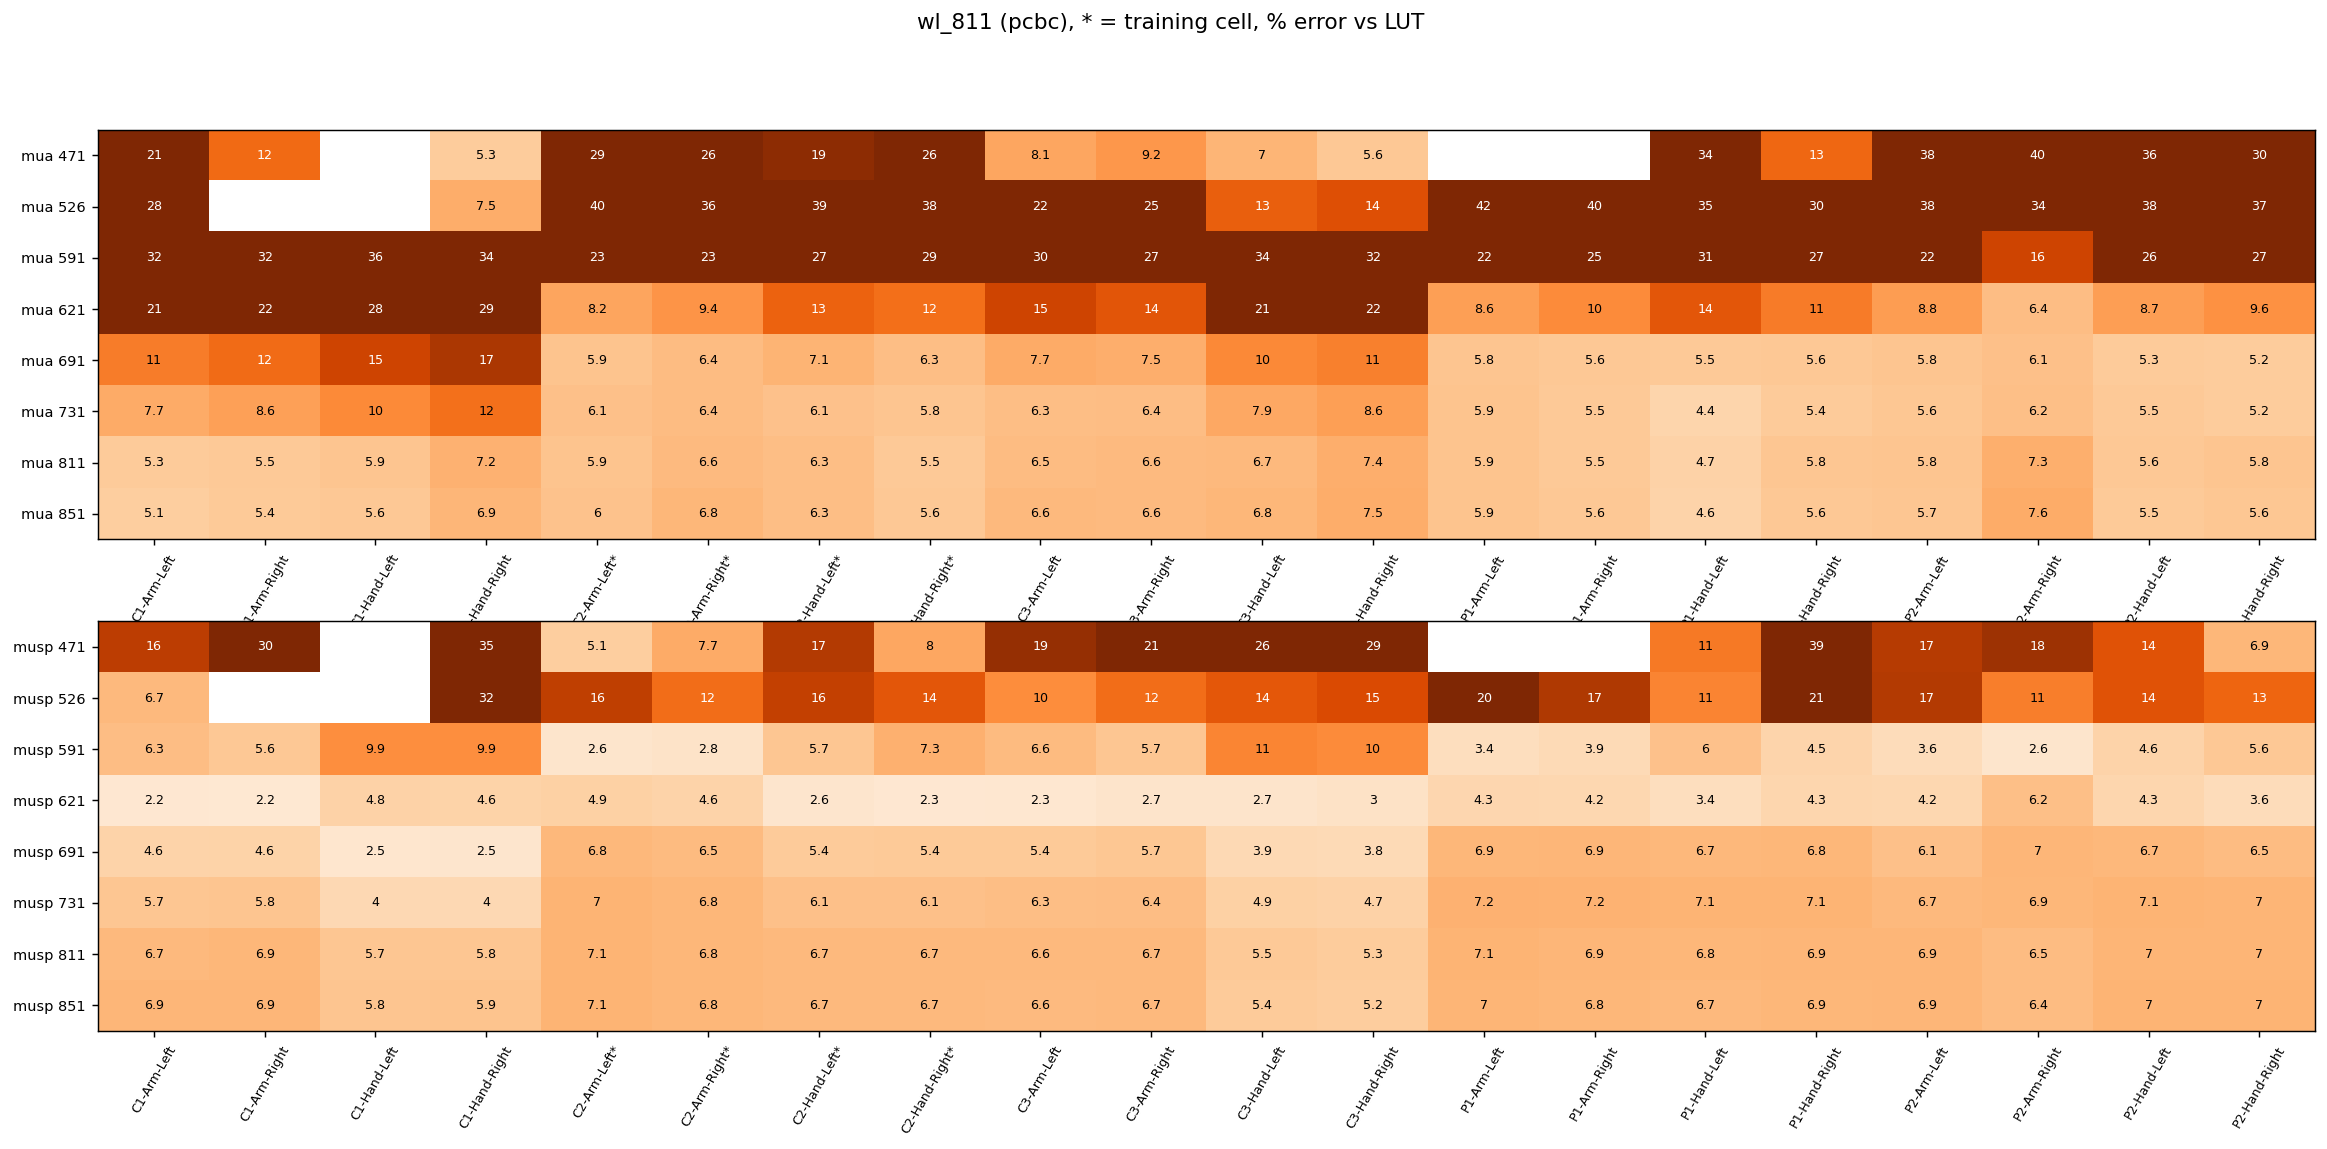

Source data for this figure (header and first rows):
, C1-Arm-Left, C1-Arm-Right, C1-Hand-Left, C1-Hand-Right, C2-Arm-Left*, C2-Arm-Right*, C2-Hand-Left*, C2-Hand-Right*, C3-Arm-Left, C3-Arm-Right, C3-Hand-Left, C3-Hand-Right, P1-Arm-Left, P1-Arm-Right, P1-Hand-Left, P1-Hand-Right, P2-Arm-Left, P2-Arm-Right, P2-Hand-Left, P2-Hand-Right
mua 471, 20.85, 12.37, , 5.25, 29.19, 26.49, 19.05, 26.31, 8.11, 9.21, 7.00, 5.62, , , 34.32, 12.63, 38.33, 39.87, 36.40, 30.47
mua 526, 28.36, , , 7.52, 40.07, 36.23, 39.42, 37.55, 21.63, 25.09, 13.26, 14.39, 42.17, 40.14, 35.17, 30.00, 38.22, 33.67, 37.64, 36.71
mua 591, 32.30, 31.99, 36.17, 34.10, 22.57, 23.10, 27.32, 28.96, 29.57, 27.47, 33.53, 31.99, 21.55, 24.58, 31.02, 26.76, 21.63, 15.54, 25.68, 27.28
mua 621, 21.06, 22.28, 28.27, 29.19, 8.18, 9.43, 13.00, 12.08, 15.47, 13.94, 21.41, 21.89, 8.60, 10.12, 13.89, 11.22, 8.79, 6.37, 8.74, 9.64
mua 691, 11.13, 12.33, 15.48, 17.24, 5.89, 6.41, 7.10, 6.30, 7.73, 7.47, 10.27, 10.87, 5.79, 5.57, 5.53, 5.59, 5.78, 6.09, 5.32, 5.24
mua 731, 7.72, 8.58, 10.16, 11.96, 6.13, 6.42, 6.06, 5.83, 6.29, 6.40, 7.90, 8.63, 5.92, 5.48, 4.45, 5.37, 5.64, 6.23, 5.51, 5.24
mua 811, 5.32, 5.53, 5.86, 7.25, 5.93, 6.57, 6.29, 5.51, 6.46, 6.64, 6.70, 7.45, 5.87, 5.54, 4.71, 5.75, 5.84, 7.35, 5.59, 5.80
mua 851, 5.14, 5.42, 5.62, 6.90, 5.98, 6.81, 6.29, 5.55, 6.64, 6.61, 6.81, 7.53, 5.89, 5.57, 4.57, 5.61, 5.74, 7.59, 5.46, 5.64
musp 471, 16.37, 29.57, , 34.52, 5.10, 7.73, 16.85, 8.01, 18.58, 20.53, 26.11, 29.05, , , 11.41, 39.29, 16.68, 17.99, 14.19, 6.87
musp 526, 6.71, , , 32.48, 16.17, 12.15, 16.08, 13.90, 9.99, 12.15, 13.75, 14.82, 20.49, 16.98, 10.61, 20.76, 16.84, 11.00, 14.19, 12.76
musp 591, 6.33, 5.62, 9.91, 9.90, 2.64, 2.84, 5.74, 7.31, 6.56, 5.72, 10.52, 10.11, 3.44, 3.86, 6.02, 4.46, 3.61, 2.64, 4.60, 5.58
musp 621, 2.24, 2.15, 4.77, 4.64, 4.89, 4.55, 2.57, 2.25, 2.31, 2.71, 2.73, 2.97, 4.28, 4.21, 3.39, 4.34, 4.18, 6.18, 4.33, 3.63
musp 691, 4.55, 4.63, 2.50, 2.54, 6.78, 6.50, 5.38, 5.39, 5.45, 5.69, 3.91, 3.84, 6.86, 6.91, 6.73, 6.82, 6.13, 6.95, 6.74, 6.46
musp 731, 5.73, 5.81, 4.04, 4.02, 7.04, 6.82, 6.14, 6.14, 6.26, 6.40, 4.91, 4.73, 7.21, 7.18, 7.10, 7.06, 6.68, 6.87, 7.07, 6.95
musp 811, 6.71, 6.85, 5.74, 5.75, 7.07, 6.84, 6.66, 6.67, 6.64, 6.68, 5.50, 5.27, 7.09, 6.95, 6.82, 6.91, 6.91, 6.46, 7.03, 7.03
musp 851, 6.88, 6.89, 5.85, 5.88, 7.08, 6.83, 6.68, 6.70, 6.59, 6.67, 5.37, 5.17, 7.01, 6.84, 6.72, 6.85, 6.91, 6.43, 7.05, 7.04
held-out mean mua, 12.12, 12.12, 12.12, 12.12, 12.12, 12.12, 12.12, 12.12, 12.12, 12.12, 12.12, 12.12, 12.12, 12.12, 12.12, 12.12, 12.12, 12.12, 12.12, 12.12
held-out mean musp, 6.26, 6.26, 6.26, 6.26, 6.26, 6.26, 6.26, 6.26, 6.26, 6.26, 6.26, 6.26, 6.26, 6.26, 6.26, 6.26, 6.26, 6.26, 6.26, 6.26
